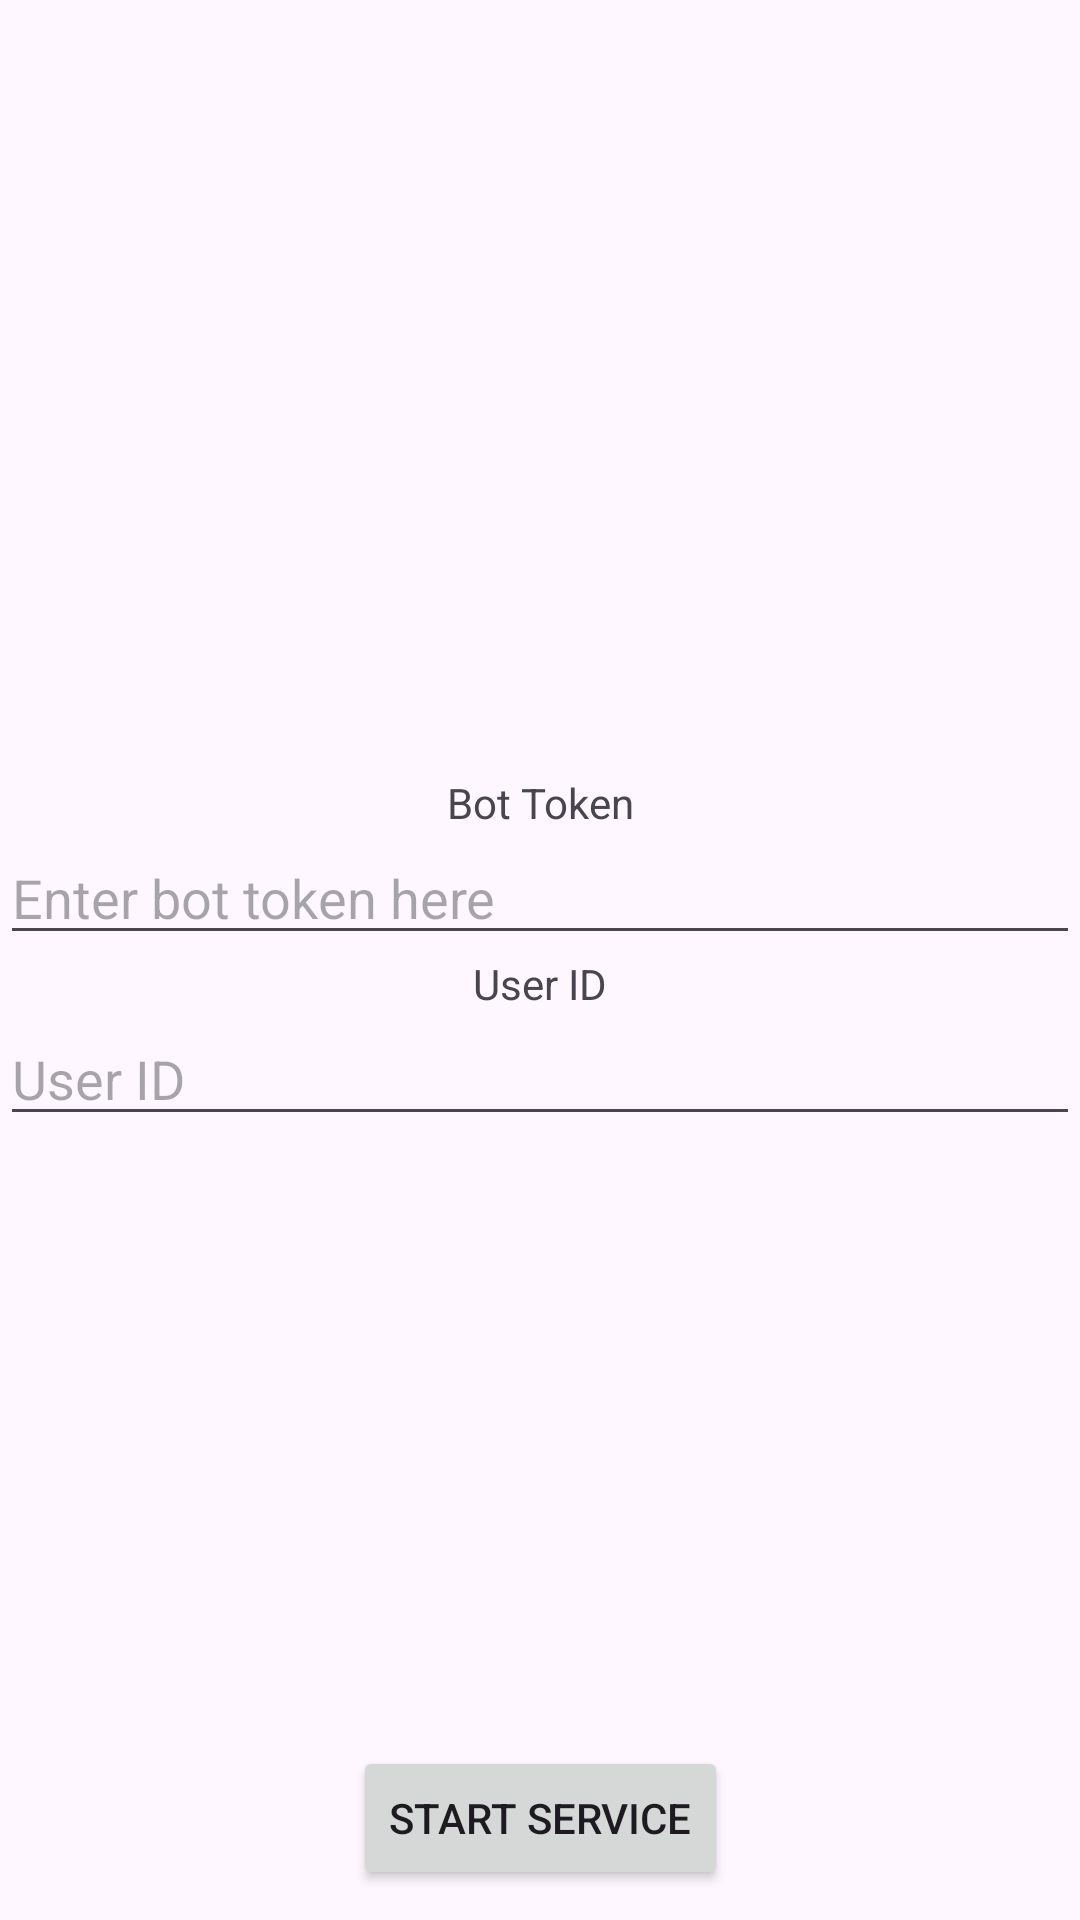

Android layout source for this screen:
<!-- AndroidManifest.xml: application theme Theme.Discordtext -->
<!-- res/layout/activity_main.xml -->
<?xml version="1.0" encoding="utf-8"?>
<androidx.constraintlayout.widget.ConstraintLayout xmlns:android="http://schemas.android.com/apk/res/android"
    xmlns:app="http://schemas.android.com/apk/res-auto"
    android:layout_width="match_parent"
    android:layout_height="match_parent">

    <Button
            android:id="@+id/startServiceButton"
            android:layout_width="wrap_content"
            android:layout_height="wrap_content"
            android:text="Start Service"
            android:layout_marginBottom="10dp"
            app:layout_constraintEnd_toEndOf="parent"
            app:layout_constraintStart_toStartOf="parent"
            app:layout_constraintBottom_toBottomOf="parent" />

    <androidx.recyclerview.widget.RecyclerView
        android:id="@+id/consoleRecyclerView"
        android:layout_width="match_parent"
        android:layout_height="250dp"
        android:layout_marginStart="8dp"
        android:layout_marginTop="8dp"
        android:layout_marginEnd="8dp"
        app:layout_constraintEnd_toEndOf="parent"
        app:layout_constraintStart_toStartOf="parent"
        app:layout_constraintTop_toTopOf="parent" />

    
    <TextView
            android:id="@+id/textViewBotToken"
            app:layout_constraintTop_toBottomOf="@+id/consoleRecyclerView"
            android:layout_width="wrap_content"
            android:layout_height="wrap_content"
            android:text="Bot Token"
            android:gravity="center"
            app:layout_constraintStart_toStartOf="parent"
            app:layout_constraintEnd_toEndOf="parent"/>

    <EditText
            android:id="@+id/tokenEditText"
            app:layout_constraintTop_toBottomOf="@+id/textViewBotToken"
            android:layout_width="match_parent"
            android:layout_height="wrap_content"
            android:hint="Enter bot token here"
            android:inputType="text"/>


    
    <TextView
            android:id="@+id/textViewUserId"
            app:layout_constraintTop_toBottomOf="@+id/tokenEditText"
            android:layout_width="wrap_content"
            android:layout_height="wrap_content"
            android:text="User ID"
            android:gravity="center"
            app:layout_constraintStart_toStartOf="parent"
            app:layout_constraintEnd_toEndOf="parent"/>

    <EditText
            android:id="@+id/userIdEditText"
            app:layout_constraintTop_toBottomOf="@+id/textViewUserId"
            android:layout_width="match_parent"
            android:layout_height="wrap_content"
            android:hint="User ID"
    />

</androidx.constraintlayout.widget.ConstraintLayout>
<!-- resources referenced by this layout -->
<resources>
  <style name="Theme.Discordtext" parent="Base.Theme.Discordtext" />
  <style name="Base.Theme.Discordtext" parent="Theme.Material3.DayNight.NoActionBar">
          
          
      </style>
</resources>
